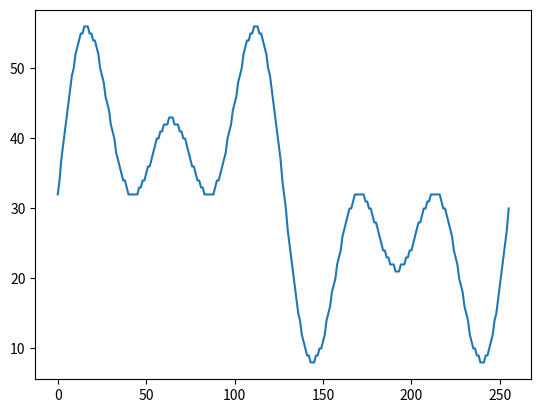

Source code (Python):
import numpy as np
import matplotlib.pyplot as plt

lookuptable = []

N = float(256)
max_num = float(64)
A = max_num/2
frequencies = [1, 3, 5]

num_f = float(len(frequencies))

for n in range(0, int(N)):
	value = 0
	for y in range(0, len(frequencies)):
		value = float(value) + (A/num_f)*np.sin(2*np.pi*float(frequencies[y])*float(n)/N)	
	value = value + A	
	lookuptable.append(int(np.round(value)))

for x in range (0, len(lookuptable)):
	print(str(lookuptable[x]) + ','),
	if((x+1)%8==0):
		print

plt.plot(lookuptable)
plt.show()
